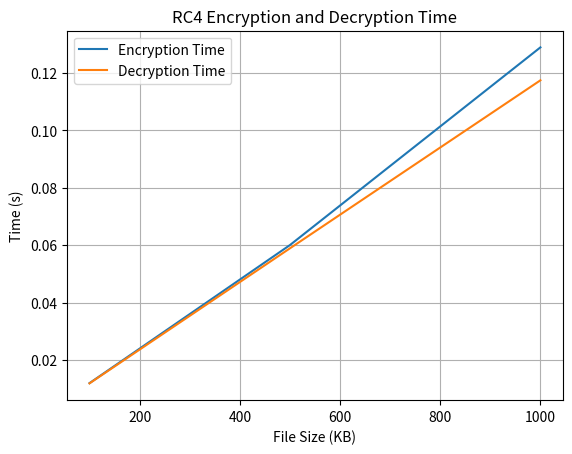

Python code for this plot:
import os
import time
import matplotlib.pyplot as plt

def rc4_encrypt_decrypt(key, data):
    S = list(range(256))
    j = 0

    # Key-Scheduling Algorithm (KSA)
    for i in range(256):
        j = (j + S[i] + key[i % len(key)]) % 256
        S[i], S[j] = S[j], S[i]

    # Pseudo-Random Generation Algorithm (PRGA)
    i = j = 0
    result = []
    for char in data:
        i = (i + 1) % 256
        j = (j + S[i]) % 256
        S[i], S[j] = S[j], S[i]
        result.append(char ^ S[(S[i] + S[j]) % 256])
    return bytes(result)

def create_random_file(filename, size_kb):
    with open(filename, "wb") as f:
        f.write(os.urandom(size_kb * 1024))

def read_file(filename):
    with open(filename, "rb") as f:
        return f.read()

def write_file(filename, data):
    with open(filename, "wb") as f:
        f.write(data)

def main():
    # Step 1: Create files
    file_sizes = [100, 500, 1000]  # Sizes in KB
    files = [f"file_{size}.bin" for size in file_sizes]

    for file, size in zip(files, file_sizes):
        create_random_file(file, size)

    # Step 2: Encrypt and Decrypt
    results = []
    key = b"securekey"
    for file in files:
        # Read plaintext
        plaintext = read_file(file)

        # Encrypt
        start_time = time.time()
        encrypted_data = rc4_encrypt_decrypt(key, plaintext)
        encryption_time = time.time() - start_time

        # Decrypt
        start_time = time.time()
        decrypted_data = rc4_encrypt_decrypt(key, encrypted_data)
        decryption_time = time.time() - start_time

        # Verify decryption
        assert plaintext == decrypted_data, "Decryption failed!"

        # Save results
        results.append({
            "file": file,
            "size_kb": len(plaintext) // 1024,
            "encryption_time": encryption_time,
            "decryption_time": decryption_time
        })

    # Step 3: Tabulate Results
    print(f"{'File':<15}{'Size (KB)':<10}{'Enc Time (s)':<15}{'Dec Time (s)':<15}")
    for result in results:
        print(f"{result['file']:<15}{result['size_kb']:<10}{result['encryption_time']:<15.5f}{result['decryption_time']:<15.5f}")

    # Step 4: Plot Results
    sizes = [result["size_kb"] for result in results]
    enc_times = [result["encryption_time"] for result in results]
    dec_times = [result["decryption_time"] for result in results]

    plt.plot(sizes, enc_times, label="Encryption Time")
    plt.plot(sizes, dec_times, label="Decryption Time")
    plt.xlabel("File Size (KB)")
    plt.ylabel("Time (s)")
    plt.title("RC4 Encryption and Decryption Time")
    plt.legend()
    plt.grid()
    plt.show()

if __name__ == "__main__":
    main()
